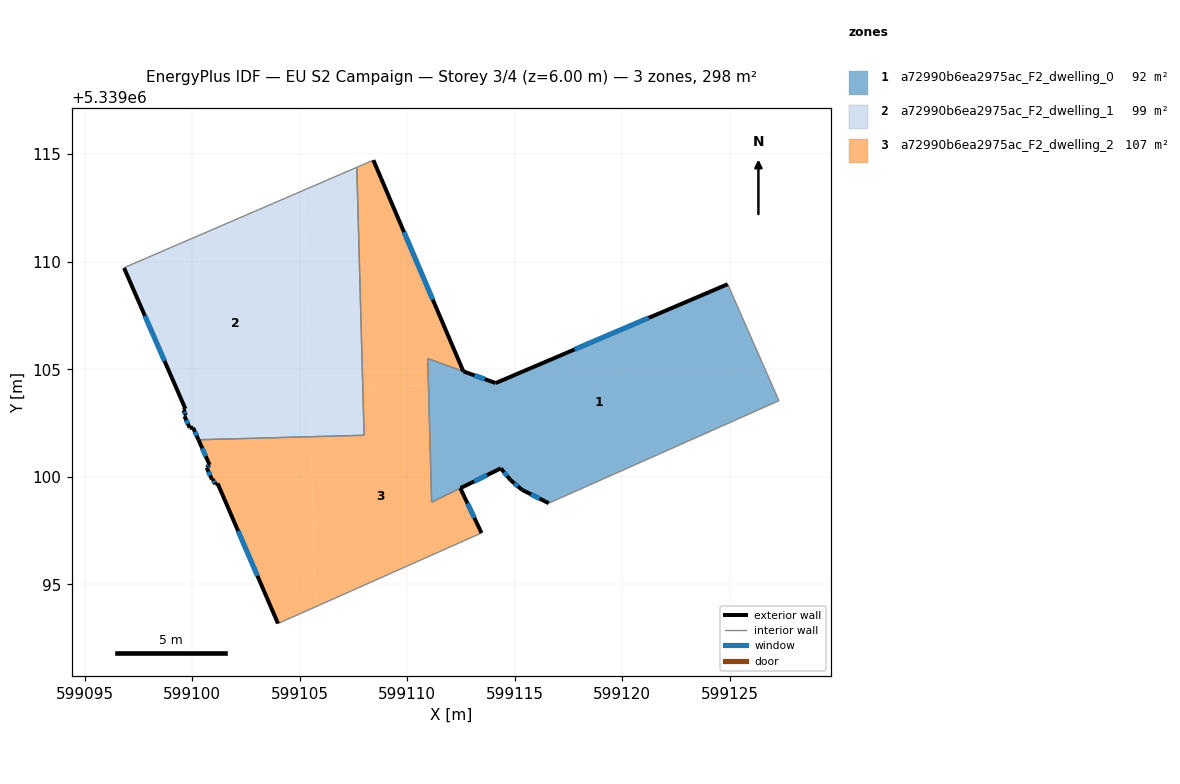
=== STOREY PLAN SPEC (per zone: floor XY polygon, exterior-wall plan segments, windows/doors) ===
zone 1: a72990b6ea2975ac_F2_dwelling_0  (92.1 m²)
  floor: (599124.90, 5339108.95) (599127.28, 5339103.54) (599116.58, 5339098.77) (599115.33, 5339099.40) (599114.80, 5339099.85) (599114.35, 5339100.39) (599111.13, 5339098.82) (599110.95, 5339105.50) (599112.62, 5339104.90) (599114.11, 5339104.36)
  exterior wall: (599114.11, 5339104.36) – (599112.62, 5339104.90)  [1.6 m]
    window: (599113.60, 5339104.54) – (599113.12, 5339104.71)  [0.5 m²]
  exterior wall: (599124.90, 5339108.95) – (599114.11, 5339104.36)  [11.7 m]
    window: (599121.23, 5339107.39) – (599117.78, 5339105.92)  [3.6 m²]
  exterior wall: (599115.33, 5339099.40) – (599116.58, 5339098.77)  [1.4 m]
    window: (599115.75, 5339099.18) – (599116.15, 5339098.98)  [0.4 m²]
  exterior wall: (599114.80, 5339099.85) – (599115.33, 5339099.40)  [0.7 m]
    window: (599114.98, 5339099.69) – (599115.15, 5339099.55)  [0.2 m²]
  exterior wall: (599114.35, 5339100.39) – (599114.80, 5339099.85)  [0.7 m]
    window: (599114.50, 5339100.21) – (599114.65, 5339100.03)  [0.2 m²]
  exterior wall: (599112.47, 5339099.47) – (599114.35, 5339100.39)  [2.1 m]
    window: (599113.11, 5339099.78) – (599113.71, 5339100.08)  [0.6 m²]
  interior walls: 5
zone 2: a72990b6ea2975ac_F2_dwelling_1  (99.5 m²)
  floor: (599105.20, 5339113.33) (599105.51, 5339101.86) (599100.29, 5339101.72) (599100.04, 5339102.28) (599099.88, 5339102.28) (599099.64, 5339102.82) (599099.71, 5339102.86) (599099.59, 5339103.09) (599099.68, 5339103.16) (599096.83, 5339109.71) (599096.89, 5339109.75)
  floor: (599107.65, 5339114.39) (599107.93, 5339104.19) (599105.45, 5339104.12) (599105.20, 5339113.33)
  floor: (599107.93, 5339104.19) (599107.99, 5339101.93) (599105.51, 5339101.86) (599105.45, 5339104.12)
  exterior wall: (599100.04, 5339102.28) – (599100.29, 5339101.72)  [0.6 m]
    window: (599100.12, 5339102.09) – (599100.20, 5339101.91)  [0.2 m²]
  exterior wall: (599099.88, 5339102.28) – (599100.04, 5339102.28)  [0.2 m]
  exterior wall: (599099.64, 5339102.82) – (599099.88, 5339102.28)  [0.6 m]
    window: (599099.72, 5339102.63) – (599099.80, 5339102.46)  [0.2 m²]
  exterior wall: (599099.71, 5339102.86) – (599099.64, 5339102.82)  [0.1 m]
  exterior wall: (599099.59, 5339103.09) – (599099.71, 5339102.86)  [0.3 m]
    window: (599099.63, 5339103.01) – (599099.67, 5339102.94)  [0.1 m²]
  exterior wall: (599099.68, 5339103.16) – (599099.59, 5339103.09)  [0.1 m]
  exterior wall: (599096.83, 5339109.71) – (599099.68, 5339103.16)  [7.1 m]
    window: (599097.80, 5339107.48) – (599098.71, 5339105.39)  [2.2 m²]
  interior walls: 4
zone 3: a72990b6ea2975ac_F2_dwelling_2  (106.8 m²)
  floor: (599108.42, 5339114.72) (599112.61, 5339104.89) (599110.95, 5339105.50) (599110.98, 5339104.27) (599107.93, 5339104.19) (599107.65, 5339114.39)
  floor: (599110.98, 5339104.27) (599111.13, 5339098.82) (599112.46, 5339099.47) (599113.45, 5339097.38) (599105.73, 5339093.95) (599105.51, 5339101.86) (599107.99, 5339101.93) (599107.93, 5339104.19)
  floor: (599105.51, 5339101.86) (599105.73, 5339093.95) (599103.99, 5339093.17) (599101.18, 5339099.69) (599101.06, 5339099.65) (599100.96, 5339099.89) (599100.91, 5339099.88) (599100.67, 5339100.43) (599100.81, 5339100.55) (599100.29, 5339101.72)
  exterior wall: (599101.18, 5339099.69) – (599103.99, 5339093.17)  [7.1 m]
    window: (599102.13, 5339097.47) – (599103.03, 5339095.39)  [2.2 m²]
  exterior wall: (599101.06, 5339099.65) – (599101.18, 5339099.69)  [0.1 m]
  exterior wall: (599100.96, 5339099.89) – (599101.06, 5339099.65)  [0.3 m]
    window: (599101.00, 5339099.81) – (599101.03, 5339099.73)  [0.1 m²]
  exterior wall: (599100.91, 5339099.88) – (599100.96, 5339099.89)  [0.0 m]
  exterior wall: (599100.67, 5339100.43) – (599100.91, 5339099.88)  [0.6 m]
    window: (599100.75, 5339100.24) – (599100.83, 5339100.06)  [0.2 m²]
  exterior wall: (599100.81, 5339100.55) – (599100.67, 5339100.43)  [0.2 m]
    window: (599100.76, 5339100.51) – (599100.72, 5339100.47)  [0.1 m²]
  exterior wall: (599100.29, 5339101.72) – (599100.81, 5339100.55)  [1.3 m]
    window: (599100.47, 5339101.32) – (599100.63, 5339100.95)  [0.4 m²]
  exterior wall: (599112.61, 5339104.89) – (599108.42, 5339114.72)  [10.7 m]
    window: (599111.18, 5339108.24) – (599109.85, 5339111.38)  [3.3 m²]
  exterior wall: (599113.45, 5339097.38) – (599112.46, 5339099.47)  [2.3 m]
    window: (599113.12, 5339098.09) – (599112.80, 5339098.76)  [0.7 m²]
  interior walls: 7

=== DERIVED (storey summary) ===
Building: EU S2 Campaign
Storey: 3 of 4  (floor level z = 6.00 m)
Storey gross floor area: 298.4 m²
Zones on this storey: 3
  - a72990b6ea2975ac_F2_dwelling_0: floor 92.1 m²; exterior wall 18.2 m (54.6 m²); 6 window(s) 5.6 m²; WWR 10.2%
  - a72990b6ea2975ac_F2_dwelling_1: floor 99.5 m²; exterior wall 9.0 m (26.9 m²); 4 window(s) 2.6 m²; WWR 9.8%
  - a72990b6ea2975ac_F2_dwelling_2: floor 106.8 m²; exterior wall 22.6 m (67.7 m²); 7 window(s) 6.9 m²; WWR 10.1%
Zone adjacency (shared interzone walls):
  - a72990b6ea2975ac_F2_dwelling_0 ↔ a72990b6ea2975ac_F2_dwelling_2
  - a72990b6ea2975ac_F2_dwelling_1 ↔ a72990b6ea2975ac_F2_dwelling_2